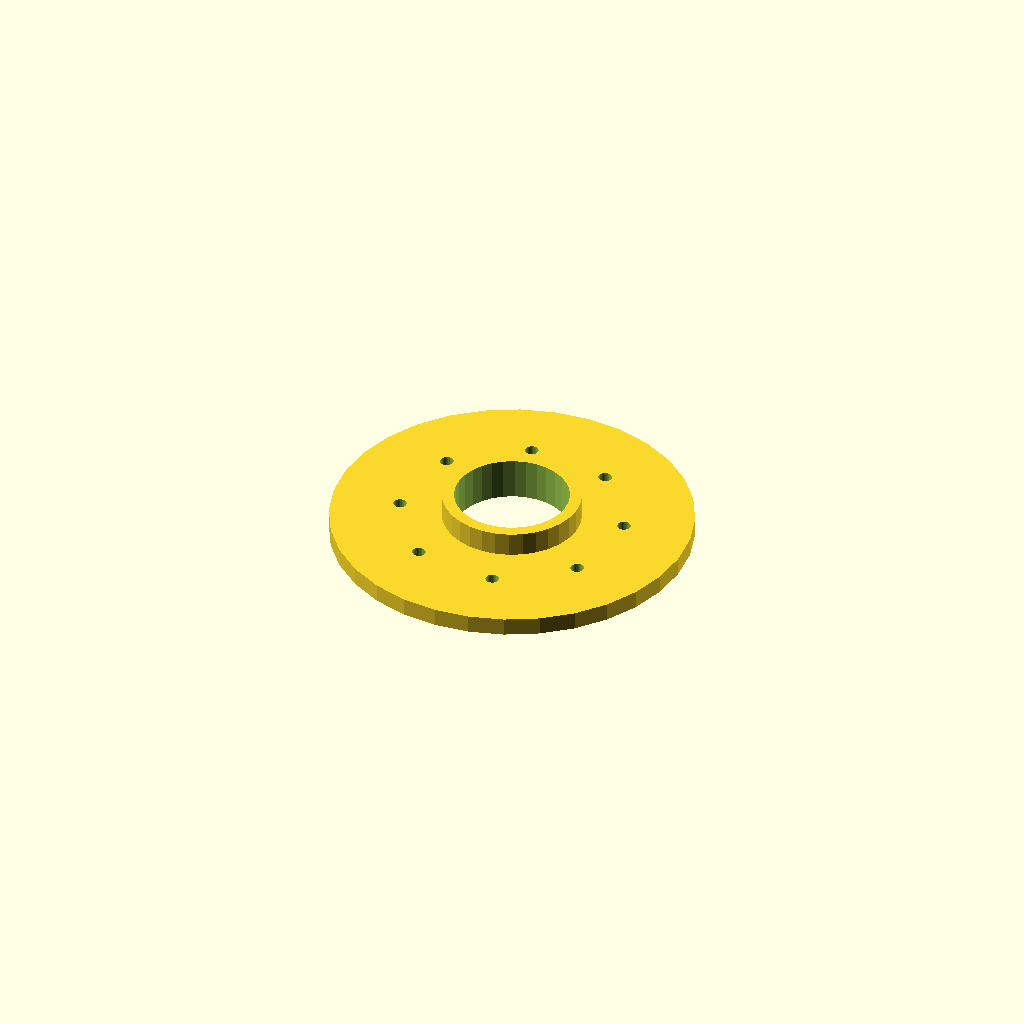
Cell 1: the model at its default parameters.
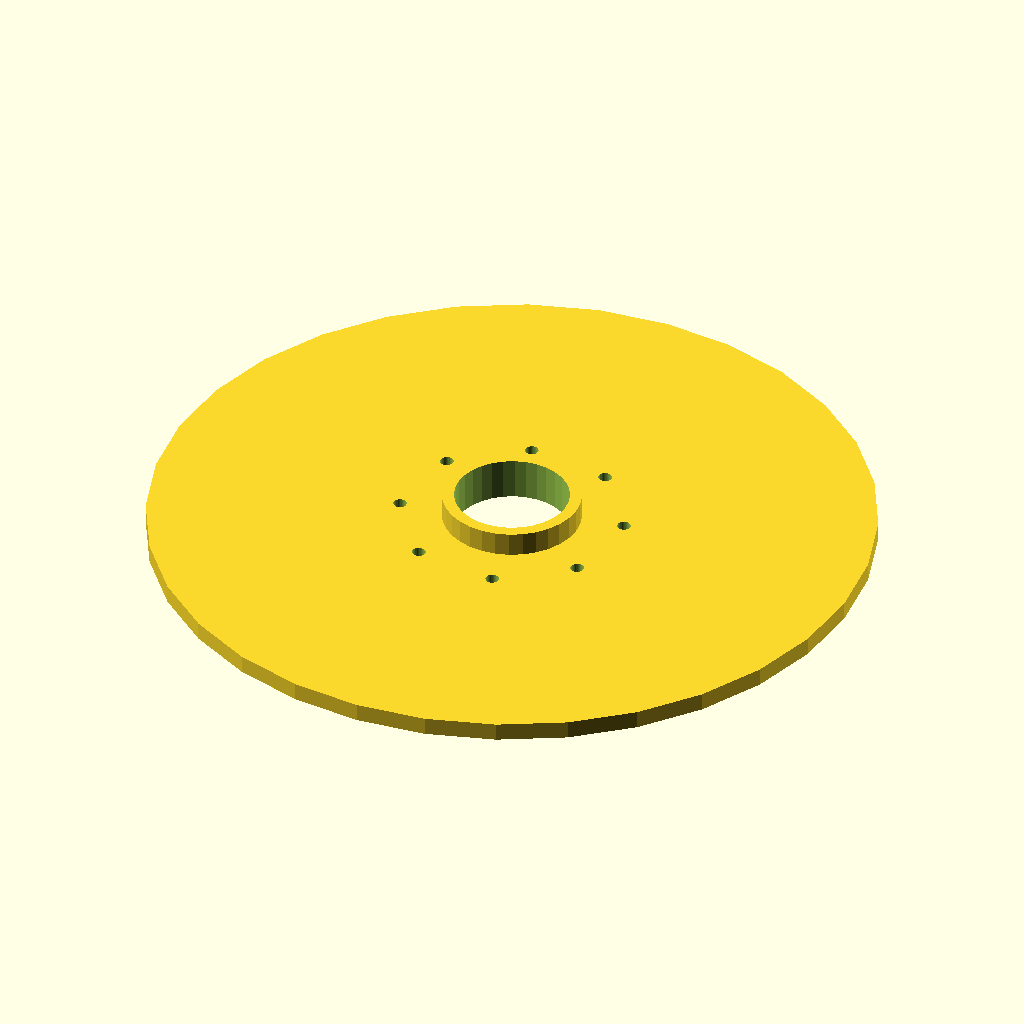
Cell 2 — flange_d set to 240, the other parameters unchanged.
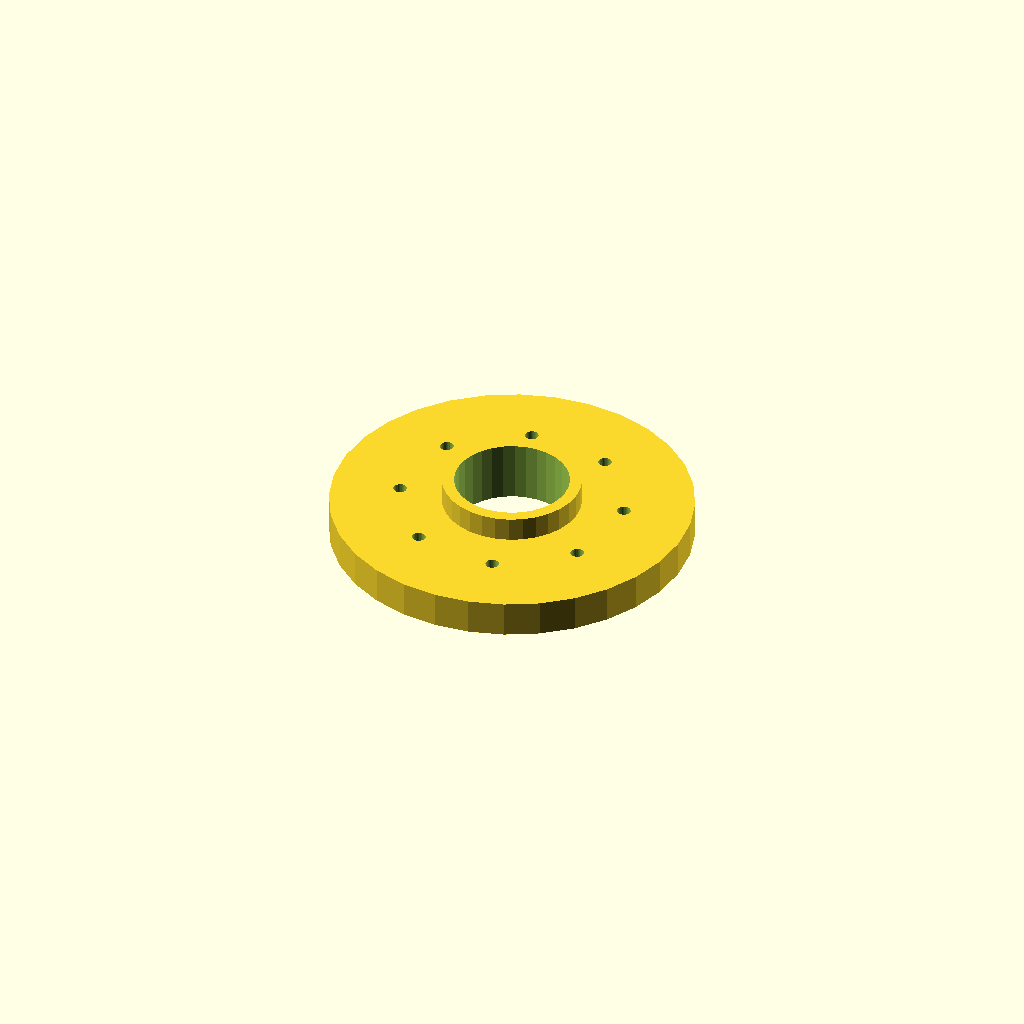
Cell 3: the same model with thickness = 12.
One fixed orthographic camera (rotation 55°, 0°, 25°; colour scheme Cornfield) for every cell.
The OpenSCAD source (optional_data/data/place1/boltcircles/part_0162.scad):
$fn = 32;

// ----------------------------------------------------------------------
// Flange Ø120 x 6
// 8 holes on a Ø74.4 bolt circle, bolted joints
// ----------------------------------------------------------------------

// --- parameters (mm) ---
flange_d = 120;  // outside diameter of the flange
thickness = 6;   // flange thickness
holes = 8;       // number of bolt holes
pcd = 74.4;      // bolt circle diameter
start_deg = 60;  // angle of the first hole, from +X
hole_d = 4.5;    // bolt hole diameter
bore_d = 38;     // central through bore
hub_d = 46;      // hub outside diameter
hub_h = 8;       // hub height above the flange face (0 = no hub)

// --- derived feature positions (mm) ---
height = thickness + hub_h;  // = 14   overall height of the part
pcd_r = pcd / 2;             // = 37.2   bolt circle radius
hole_step = 360 / holes;     // = 45   angular pitch
feature_centers = [
  [pcd_r * cos(start_deg + 0 * hole_step), pcd_r * sin(start_deg + 0 * hole_step)],
  [pcd_r * cos(start_deg + 1 * hole_step), pcd_r * sin(start_deg + 1 * hole_step)],
  [pcd_r * cos(start_deg + 2 * hole_step), pcd_r * sin(start_deg + 2 * hole_step)],
  [pcd_r * cos(start_deg + 3 * hole_step), pcd_r * sin(start_deg + 3 * hole_step)],
  [pcd_r * cos(start_deg + 4 * hole_step), pcd_r * sin(start_deg + 4 * hole_step)],
  [pcd_r * cos(start_deg + 5 * hole_step), pcd_r * sin(start_deg + 5 * hole_step)],
  [pcd_r * cos(start_deg + 6 * hole_step), pcd_r * sin(start_deg + 6 * hole_step)],
  [pcd_r * cos(start_deg + 7 * hole_step), pcd_r * sin(start_deg + 7 * hole_step)]
];   // bolt hole centres on the pitch circle

// flange disc, every hole and the bore cut straight through
difference() {
  union() {
    cylinder(d = flange_d, h = thickness);
    cylinder(d = hub_d, h = height);  // hub, overlapped into the flange
  }
  translate([0, 0, -1]) cylinder(d = bore_d, h = height + 2);  // bore, through
  for (centre = feature_centers)
    translate([centre[0], centre[1], -1]) cylinder(d = hole_d, h = thickness + 2);
}
Customizer parameters (derived from the source; name, type, default, range or options):
flange_d: number, default 120
thickness: number, default 6
holes: number, default 8
pcd: number, default 74.4
start_deg: number, default 60
hole_d: number, default 4.5
bore_d: number, default 38
hub_d: number, default 46
hub_h: number, default 8
